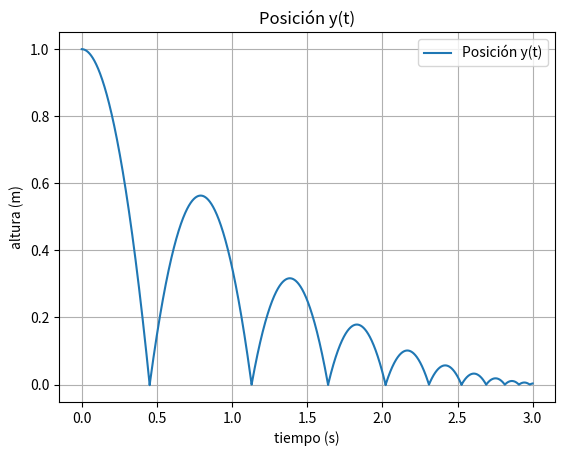
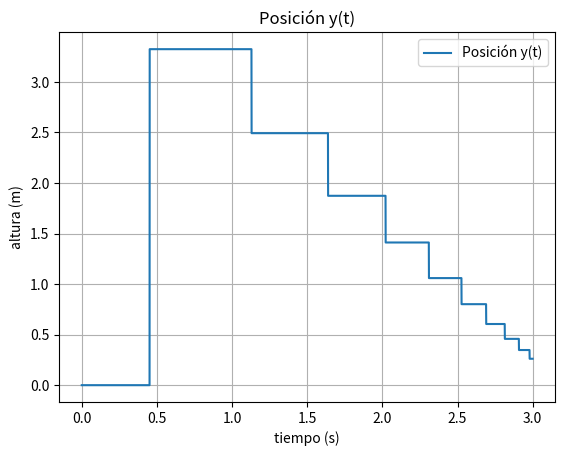

Python code for these plots, in order:
import numpy as np
import math
from matplotlib import pyplot as plt

t = np.arange(0, 3.001, 0.001) #tiempo
posy = []
posv = []
v=0
yi=1
g=9.80665
tc=0
for i in range (0,len(t)):
    y=-(0.5*g*((t[i]-tc)**2))+yi+v*(t[i]-tc)
    if y<=0:
        v=-(v-g*(t[i]-tc))*0.75
        yi=0
        tc=t[i]
        print(v,t[i],tc)
    posy.append(y)
    posv.append(v)#dummy function
#with plt.xkcd():
while(True):
    plt.figure(1)
    plt.plot(t,posy, label='Posición y(t)')
    plt.title("Posición y(t)")
    plt.xlabel("tiempo (s)")
    plt.ylabel("altura (m)")
    plt.legend()
    plt.grid()
    plt.show()
    break
while(True):
    plt.figure(2)
    plt.plot(t,posv, label='Posición y(t)')
    plt.title("Posición y(t)")
    plt.xlabel("tiempo (s)")
    plt.ylabel("altura (m)")
    plt.legend()
    plt.grid()
    plt.show()
    break